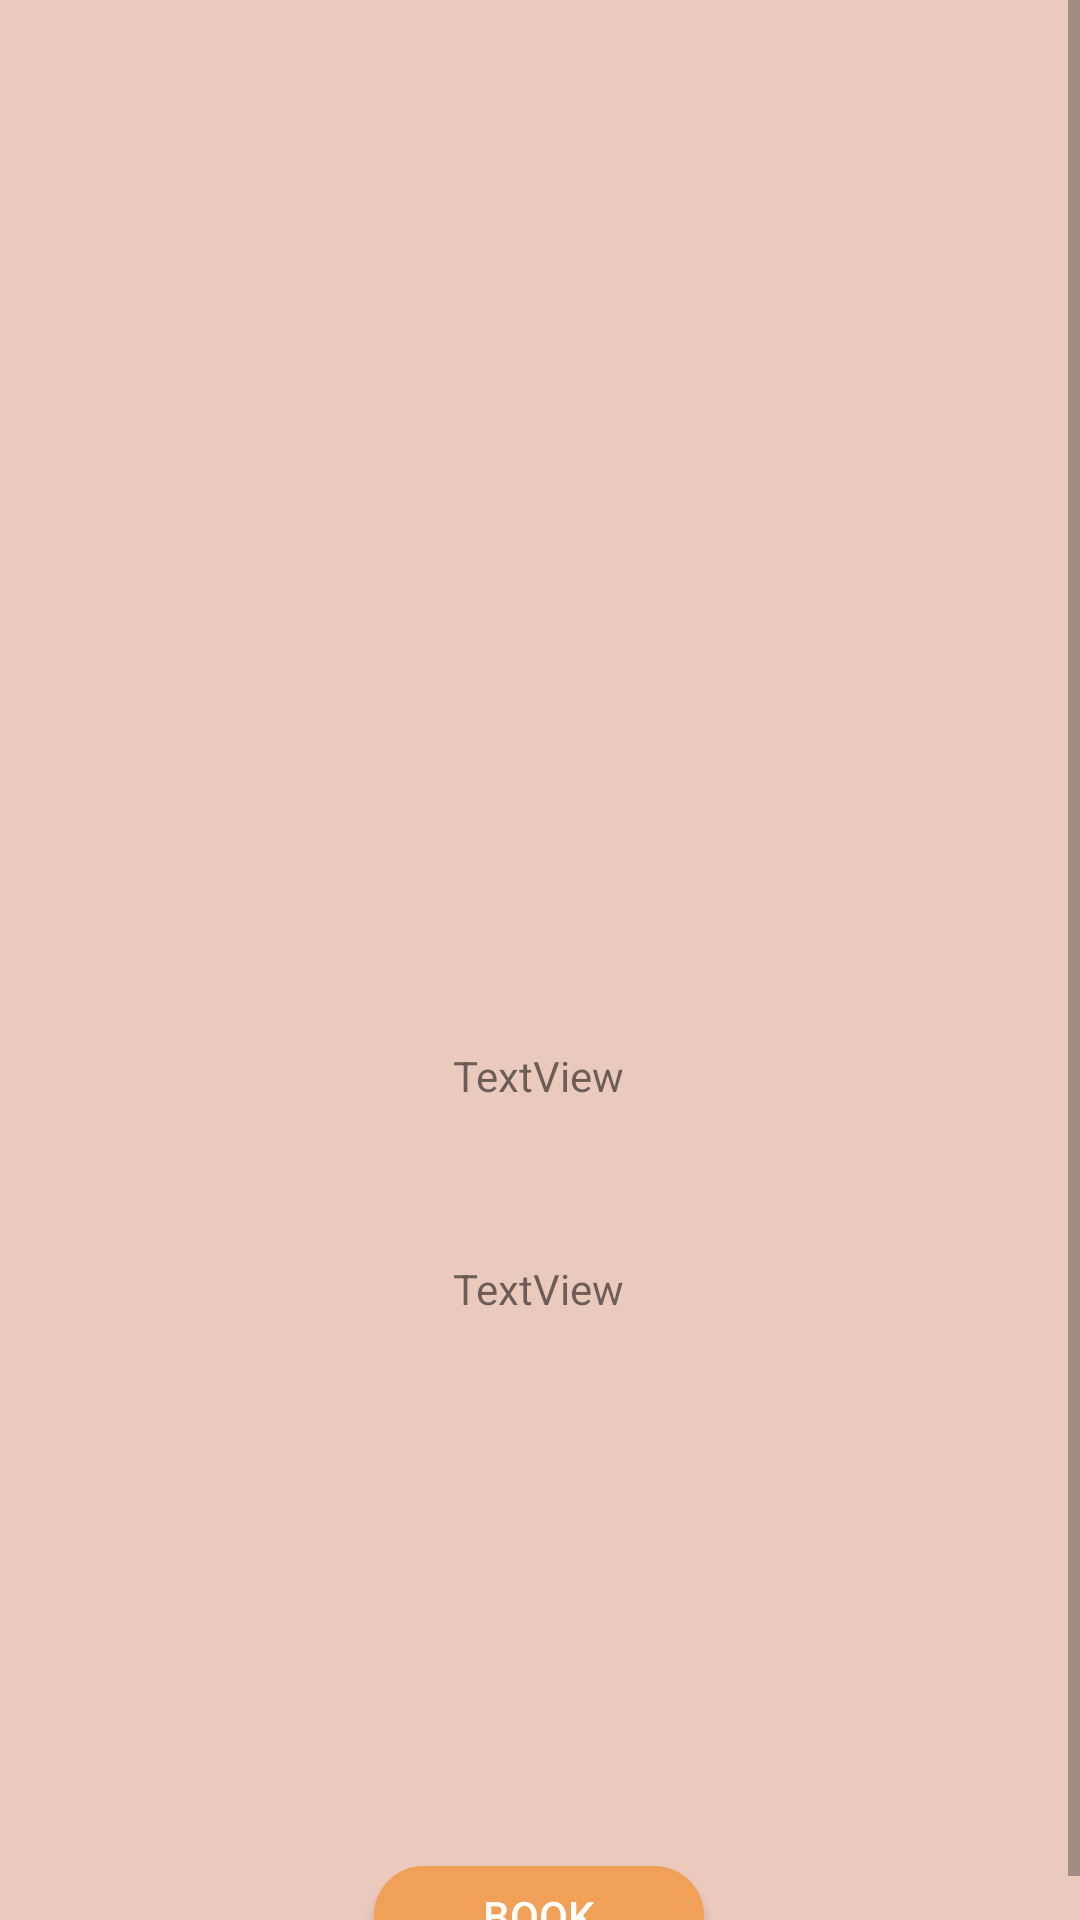

Layout XML and referenced resources for this Android screen:
<!-- AndroidManifest.xml: application theme Theme.TestInterface -->
<!-- res/layout/activity_userdetails.xml -->
<?xml version="1.0" encoding="utf-8"?>
<ScrollView  xmlns:android="http://schemas.android.com/apk/res/android"
    xmlns:app="http://schemas.android.com/apk/res-auto"
    xmlns:tools="http://schemas.android.com/tools"
    android:id="@+id/scrollView"
    android:layout_width="match_parent"
    android:layout_height="match_parent"
    android:background="@color/orange"

    >
<androidx.constraintlayout.widget.ConstraintLayout
    android:layout_width="match_parent"
    android:layout_height="wrap_content"
    tools:context=".DetailsUserActivity">

    <ImageView
        android:id="@+id/poster"
        android:layout_width="265dp"
        android:layout_height="273dp"
        app:layout_constraintEnd_toEndOf="parent"
        app:layout_constraintStart_toStartOf="parent"
        app:layout_constraintTop_toTopOf="parent"
        app:srcCompat="@drawable/ic_launcher_background" />

    <TextView
        android:id="@+id/name"
        android:layout_width="wrap_content"
        android:layout_height="wrap_content"
        android:layout_marginTop="76dp"
        android:text="TextView"
        app:layout_constraintEnd_toEndOf="parent"
        app:layout_constraintHorizontal_bias="0.498"
        app:layout_constraintStart_toStartOf="parent"
        app:layout_constraintTop_toBottomOf="@+id/poster" />

    <TextView
        android:id="@+id/cinema"
        android:layout_width="wrap_content"
        android:layout_height="wrap_content"
        android:layout_marginTop="52dp"
        android:text="TextView"
        app:layout_constraintEnd_toEndOf="parent"
        app:layout_constraintHorizontal_bias="0.498"
        app:layout_constraintStart_toStartOf="parent"
        app:layout_constraintTop_toBottomOf="@+id/name" />

    <TextView
        android:id="@+id/idtest"
        android:layout_width="wrap_content"
        android:layout_height="wrap_content"
        android:layout_marginTop="20dp"
        android:text="TextView"
        android:visibility="invisible"

        app:layout_constraintEnd_toEndOf="parent"
        app:layout_constraintHorizontal_bias="0.498"
        app:layout_constraintStart_toStartOf="parent"
        app:layout_constraintTop_toBottomOf="@+id/name" />

    <TextView
        android:id="@+id/Description"
        android:layout_width="332dp"
        android:layout_height="91dp"
        android:layout_marginTop="36dp"
        android:ems="10"
        android:inputType="textMultiLine"

        app:layout_constraintEnd_toEndOf="parent"
        app:layout_constraintHorizontal_bias="0.493"
        app:layout_constraintStart_toStartOf="parent"
        app:layout_constraintTop_toBottomOf="@+id/cinema" />

    <androidx.appcompat.widget.AppCompatButton
        android:id="@+id/button"
        android:layout_width="110dp"
        android:layout_height="33dp"
        android:layout_marginTop="56dp"
        android:background="@drawable/custom_btn"
        android:text="Book"
        android:textColor="@color/white"
        app:layout_constraintEnd_toEndOf="parent"
        app:layout_constraintHorizontal_bias="0.498"
        app:layout_constraintStart_toStartOf="parent"
        app:layout_constraintTop_toBottomOf="@+id/Description" />
</androidx.constraintlayout.widget.ConstraintLayout>
</ScrollView>
<!-- resources referenced by this layout -->
<resources>
  <color name="orange">#EBCABE</color>
  <color name="white">#FFFFFFFF</color>
  <!-- drawable custom_btn (drawable) -->
  <?xml version="1.0" encoding="utf-8"?>
  <selector xmlns:android="http://schemas.android.com/apk/res/android">
      <item>
          <shape android:shape="rectangle">
          <solid android:color="#F1A157"/>
              <corners android:radius="999dp"/>
          </shape>
      </item>
  </selector>
  <style name="Theme.TestInterface" parent="Theme.MaterialComponents.DayNight.NoActionBar">
          
          <item name="colorPrimary">@color/purple_500</item>
          <item name="colorPrimaryVariant">@color/purple_700</item>
          <item name="colorOnPrimary">@color/white</item>
          
          <item name="colorSecondary">@color/teal_200</item>
          <item name="colorSecondaryVariant">@color/teal_700</item>
          <item name="colorOnSecondary">@color/black</item>
          
          <item name="android:statusBarColor">?attr/colorPrimaryVariant</item>
          
      </style>
  <color name="purple_500">#FF6200EE</color>
  <color name="purple_700">#FF3700B3</color>
  <color name="teal_200">#FF03DAC5</color>
  <color name="teal_700">#FF018786</color>
  <color name="black">#FF000000</color>
</resources>
